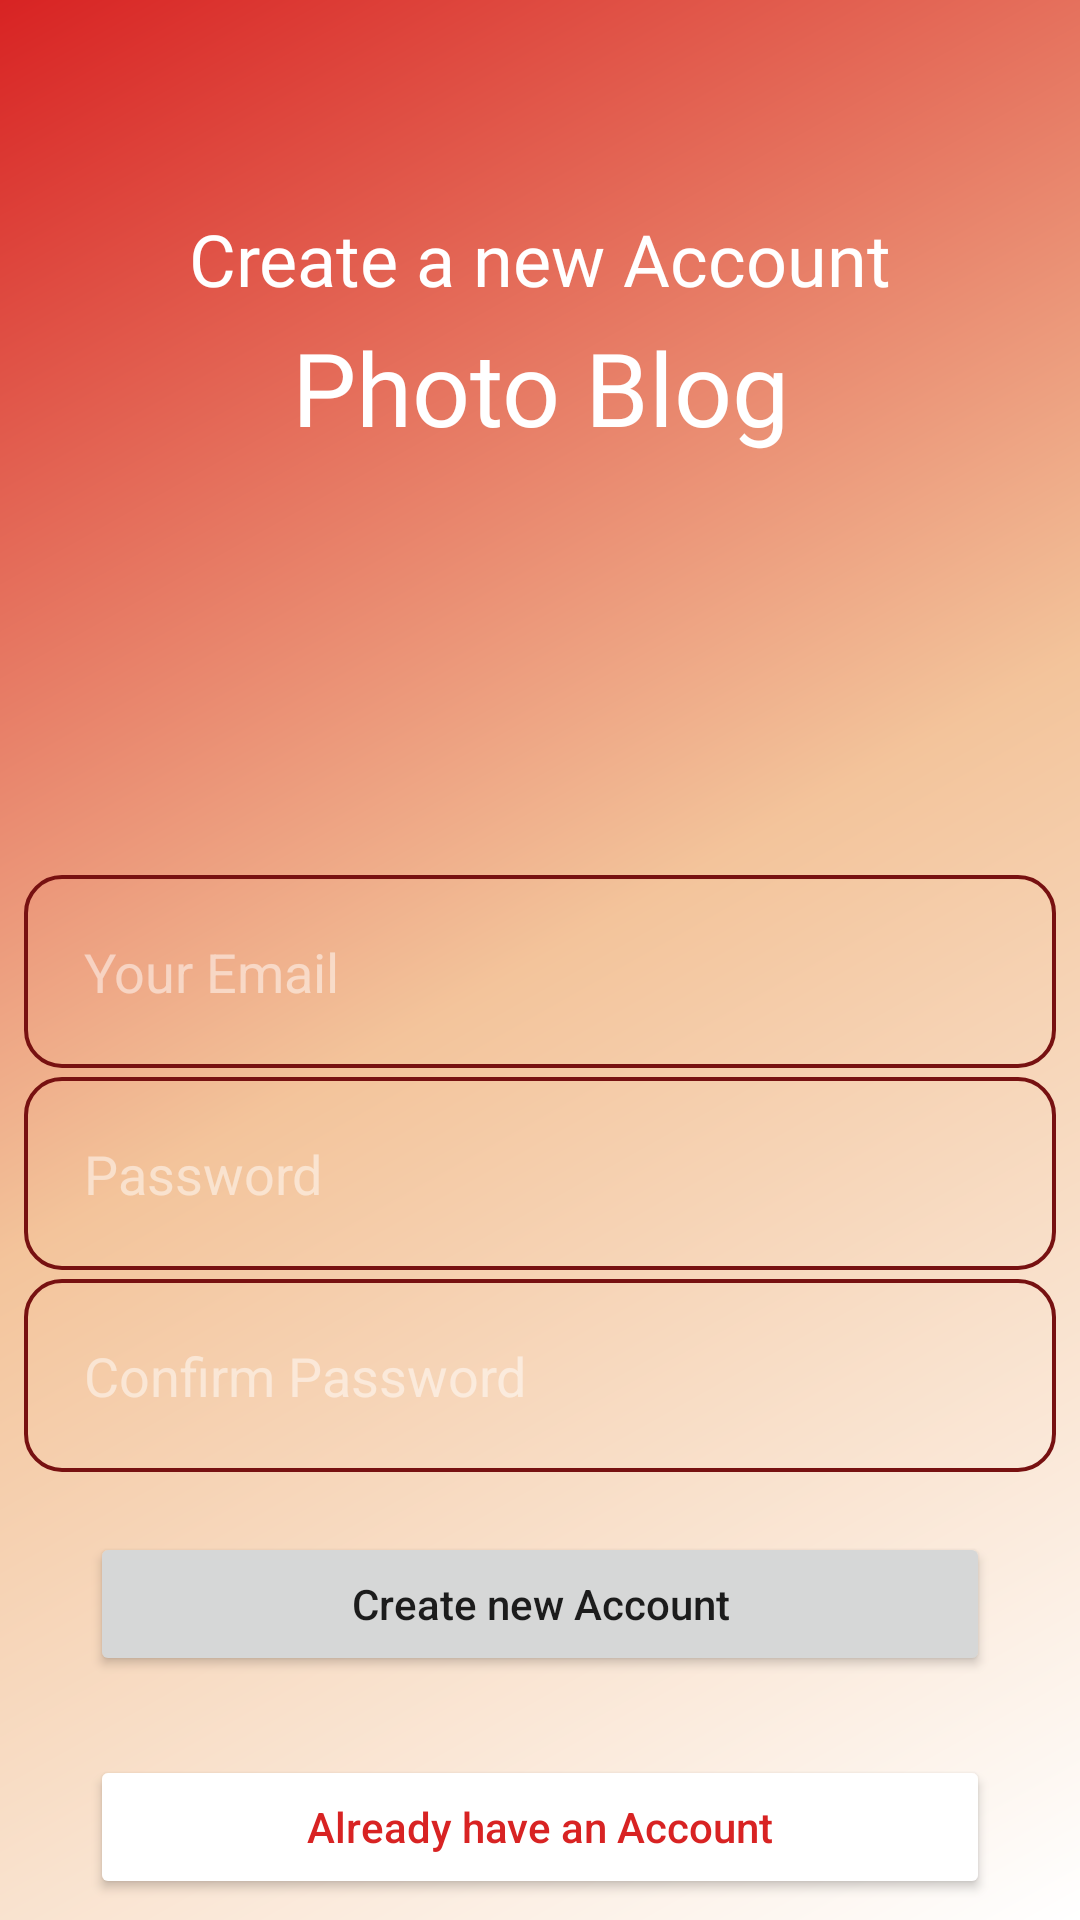

The Android layout XML behind this screen, and the referenced resources:
<!-- AndroidManifest.xml: application theme Theme.Blog -->
<!-- res/layout/activity_register.xml -->
<?xml version="1.0" encoding="utf-8"?>
<androidx.constraintlayout.widget.ConstraintLayout xmlns:android="http://schemas.android.com/apk/res/android"
    xmlns:app="http://schemas.android.com/apk/res-auto"
    xmlns:tools="http://schemas.android.com/tools"
    android:layout_width="match_parent"
    android:layout_height="match_parent"
    android:background="@drawable/gradient_drawable"
    tools:context=".RegisterActivity">

    <TextView
        android:id="@+id/textView"
        android:layout_width="wrap_content"
        android:layout_height="wrap_content"
        android:layout_marginTop="70dp"
        android:fontFamily="@font/amiko"
        android:gravity="center_horizontal"
        android:text="@string/newacnt"
        android:textAlignment="center"
        android:textColor="#FFFFFF"

        android:textSize="24sp"
        app:layout_constraintEnd_toEndOf="parent"
        app:layout_constraintStart_toStartOf="parent"
        app:layout_constraintTop_toTopOf="parent" />

    <TextView
        android:id="@+id/textView2"
        android:layout_width="wrap_content"
        android:layout_height="wrap_content"
        android:layout_marginTop="4dp"
        android:fontFamily="@font/amiko"
        android:gravity="center_horizontal"
        android:text="@string/blog"
        android:textAlignment="center"
        android:textColor="#FFFFFF"
        android:textSize="34sp"

        app:layout_constraintEnd_toEndOf="parent"
        app:layout_constraintStart_toStartOf="parent"
        app:layout_constraintTop_toBottomOf="@+id/textView" />

    <EditText
        android:id="@+id/reg_email"
        android:layout_width="match_parent"
        android:layout_height="wrap_content"
        android:layout_marginStart="8dp"
        android:layout_marginTop="140dp"
        android:layout_marginEnd="8dp"
        android:background="@drawable/border"
        android:ems="10"
        android:hint="@string/email_hint"
        android:inputType="textPersonName"
        android:padding="20sp"

        android:textColor="@color/black"
        android:textColorHint="@color/opwhite"
        app:layout_constraintEnd_toEndOf="parent"
        app:layout_constraintStart_toStartOf="parent"
        app:layout_constraintTop_toBottomOf="@+id/textView2" />

    <EditText
        android:id="@+id/reg_password"
        android:layout_width="match_parent"
        android:layout_height="wrap_content"

        android:layout_marginStart="8dp"
        android:layout_marginTop="3dp"
        android:layout_marginEnd="8dp"
        android:background="@drawable/border"
        android:ems="10"
        android:hint="@string/pass_hint"
        android:inputType="textPassword"
        android:padding="20sp"
        android:textColor="@color/black"
        android:textColorHint="@color/opwhite"
        app:layout_constraintEnd_toEndOf="parent"
        app:layout_constraintHorizontal_bias="1.0"
        app:layout_constraintStart_toStartOf="parent"
        app:layout_constraintTop_toBottomOf="@+id/reg_email" />

    <EditText
        android:id="@+id/reg_confirm_password"
        android:layout_width="match_parent"
        android:layout_height="wrap_content"
        android:layout_marginStart="8dp"

        android:layout_marginTop="3dp"
        android:layout_marginEnd="8dp"
        android:background="@drawable/border"
        android:ems="10"
        android:hint="@string/reconfirmpass"
        android:inputType="textPassword"
        android:padding="20sp"
        android:textColor="@color/black"
        android:textColorHint="@color/opwhite"
        app:layout_constraintEnd_toEndOf="parent"
        app:layout_constraintHorizontal_bias="1.0"
        app:layout_constraintStart_toStartOf="parent"
        app:layout_constraintTop_toBottomOf="@+id/reg_password" />

    <Button
        android:id="@+id/reg_btn"
        android:layout_width="300dp"
        android:layout_height="wrap_content"
        android:layout_marginTop="20dp"
        android:padding="14dp"
        android:text="@string/regbtn"
        android:textAllCaps="false"
        app:cornerRadius="12dp"
        app:layout_constraintEnd_toEndOf="parent"
        app:layout_constraintHorizontal_bias="0.498"
        app:layout_constraintStart_toStartOf="parent"
        app:layout_constraintTop_toBottomOf="@+id/reg_confirm_password" />

    <Button
        android:id="@+id/reg_login_btn"
        android:layout_width="300dp"
        android:layout_height="wrap_content"
        android:layout_marginBottom="7dp"
        android:padding="14dp"
        android:text="@string/regloginaccnt"
        android:textAllCaps="false"
        android:textColor="@color/primary"
        app:backgroundTint="@color/white"
        app:cornerRadius="12dp"
        app:iconTint="@color/primary"
        app:layout_constraintBottom_toBottomOf="parent"
        app:layout_constraintEnd_toEndOf="parent"
        app:layout_constraintStart_toStartOf="parent" />

    <ProgressBar
        android:id="@+id/reg_pg"

        android:layout_width="wrap_content"
        android:layout_height="wrap_content"
        android:indeterminate="true"
        android:indeterminateDrawable="@drawable/barcolor"
        android:visibility="invisible"

        app:layout_constraintBottom_toBottomOf="@+id/reg_password"
        app:layout_constraintEnd_toEndOf="parent"
        app:layout_constraintHorizontal_bias="0.498"
        app:layout_constraintStart_toStartOf="parent"
        app:layout_constraintTop_toBottomOf="@+id/reg_email" />


</androidx.constraintlayout.widget.ConstraintLayout>
<!-- resources referenced by this layout -->
<resources>
  <color name="black">#FF000000</color>
  <color name="opwhite">#80ffffff</color>
  <color name="primary">#D82323</color>
  <color name="white">#FFFFFFFF</color>
  <!-- drawable barcolor (drawable) -->
  <?xml version="1.0" encoding="utf-8"?>
  <rotate
      xmlns:android="http://schemas.android.com/apk/res/android"
          android:fromDegrees="0"
          android:pivotX="50%"
          android:pivotY="50%"
          android:toDegrees="1440">
  
          
          <shape
              android:innerRadiusRatio="3"
              android:shape="ring"
              android:thicknessRatio="8"
              android:useLevel="false">
  
              
              <size
                  android:width="76dip"
                  android:height="76dip" />
  
              
              <gradient
                  android:angle="0"
  
                  android:startColor="@color/primarydark"
                  android:type="sweep"
                  android:useLevel="false" />
          </shape>
  
      </rotate>
  <!-- drawable border (drawable) -->
  <?xml version="1.0" encoding="utf-8"?>
  <shape xmlns:android="http://schemas.android.com/apk/res/android">
  
      
  
  
      
      <stroke android:width="1.2dp" android:color="@color/primarydark" />
  
      
      <corners android:radius="12dp" />
  </shape>
  <!-- drawable gradient_drawable (drawable) -->
  <?xml version="1.0" encoding="utf-8"?>
  <shape xmlns:android="http://schemas.android.com/apk/res/android"
      android:shape="rectangle"
      >
      <gradient
          android:startColor = "#FFFFFF"
          android:centerColor = "@color/cream"
          android:endColor = "@color/primary"
          android:angle = "135"
          android:type = "linear" />
  </shape>
  <string name="blog">Photo Blog</string>
  <string name="email_hint">Your Email</string>
  <string name="newacnt">Create a new Account</string>
  <string name="pass_hint">Password</string>
  <string name="reconfirmpass">Confirm Password</string>
  <string name="regbtn">Create new Account</string>
  <string name="regloginaccnt">Already have an Account</string>
  <style name="Theme.Blog" parent="Theme.MaterialComponents.DayNight.NoActionBar">
          
  
          <item name="colorPrimary">@color/primarydark</item>
          <item name="colorPrimaryVariant">@color/primarydark</item>
          <item name="colorOnPrimary">@color/white</item>
          
          <item name="colorSecondary">@color/teal_200</item>
          <item name="colorSecondaryVariant">@color/teal_700</item>
          <item name="colorOnSecondary">@color/black</item>
          
          <item name="android:statusBarColor" tools:targetApi="l">?attr/colorPrimaryVariant</item>
          
      </style>
  <color name="primarydark"> #771111</color>
  <color name="cream">#F3C49B</color>
  <color name="teal_200">#FF03DAC5</color>
  <color name="teal_700">#FF018786</color>
</resources>
